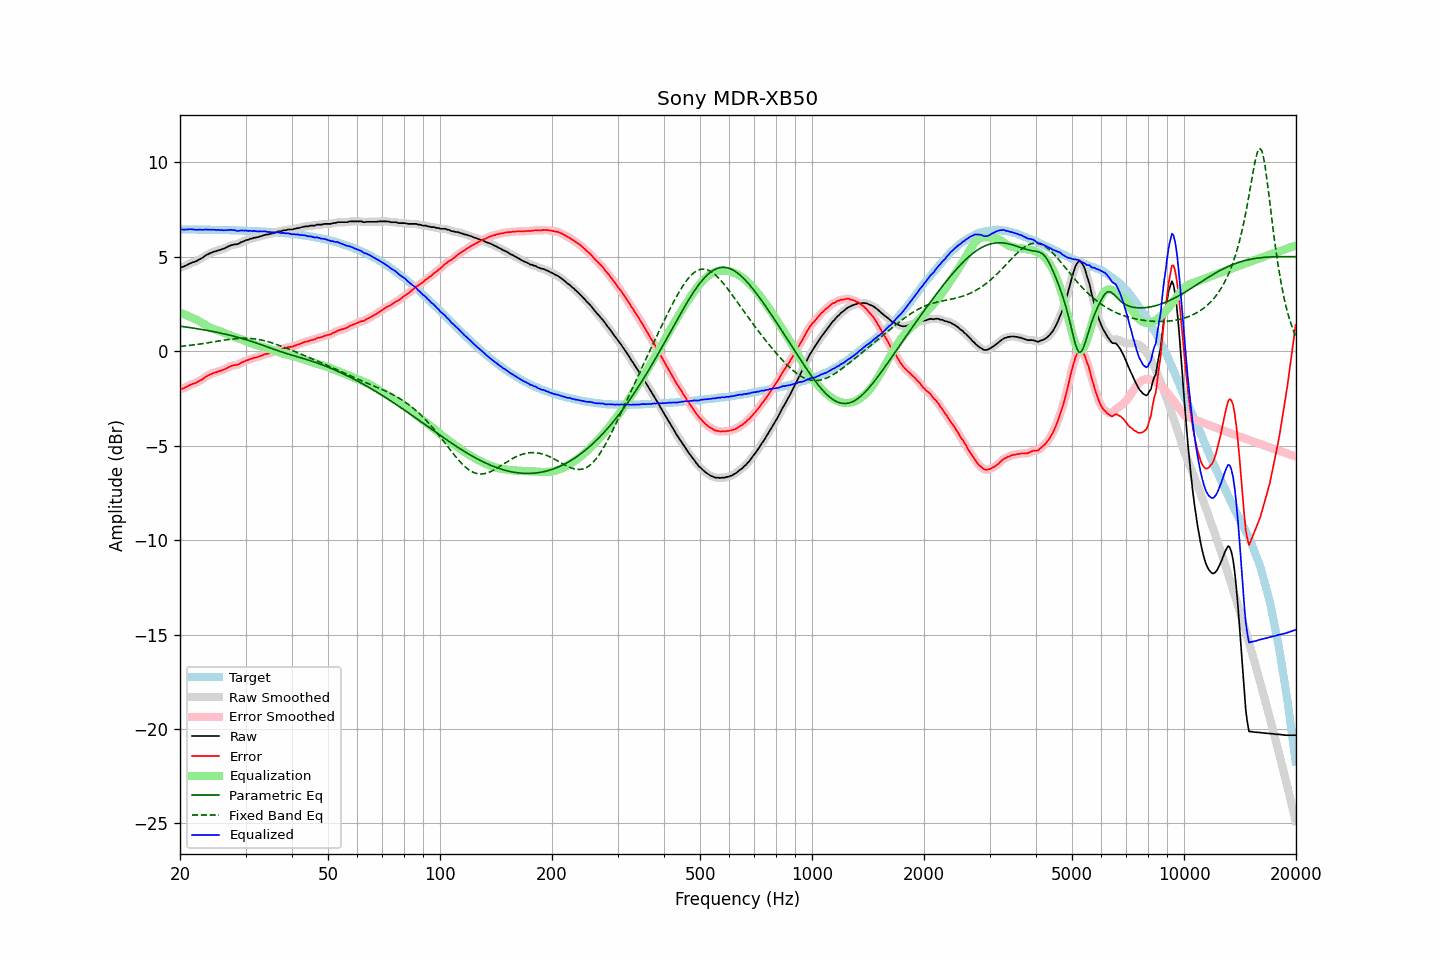

The table this chart was drawn from, first rows:
frequency, raw, error, smoothed, error_smoothed, equalization, parametric_eq, fixed_band_eq, equalized_raw, equalized_smoothed, target
20.00, 4.41, -2.03, 4.41, -2.03, 2.03, 1.31, 0.24, 6.44, 6.44, 6.44
20.20, 4.44, -2.00, 4.44, -2.00, 2.00, 1.30, 0.25, 6.44, 6.43, 6.44
20.40, 4.46, -1.98, 4.46, -1.97, 1.96, 1.29, 0.26, 6.42, 6.43, 6.44
20.61, 4.50, -1.94, 4.50, -1.94, 1.93, 1.28, 0.27, 6.43, 6.43, 6.44
20.81, 4.54, -1.89, 4.54, -1.90, 1.89, 1.27, 0.28, 6.43, 6.43, 6.43
21.02, 4.58, -1.85, 4.58, -1.85, 1.86, 1.26, 0.29, 6.44, 6.44, 6.43
21.23, 4.63, -1.80, 4.63, -1.81, 1.82, 1.24, 0.30, 6.45, 6.44, 6.43
21.44, 4.66, -1.77, 4.66, -1.77, 1.78, 1.23, 0.31, 6.44, 6.44, 6.43
21.66, 4.70, -1.73, 4.69, -1.74, 1.74, 1.22, 0.32, 6.44, 6.44, 6.43
21.87, 4.72, -1.71, 4.72, -1.71, 1.70, 1.21, 0.33, 6.42, 6.43, 6.43
22.09, 4.75, -1.68, 4.76, -1.67, 1.66, 1.19, 0.34, 6.41, 6.42, 6.43
22.31, 4.80, -1.63, 4.80, -1.63, 1.62, 1.18, 0.36, 6.42, 6.42, 6.43
22.54, 4.85, -1.58, 4.84, -1.58, 1.58, 1.16, 0.37, 6.43, 6.42, 6.43
22.76, 4.89, -1.54, 4.89, -1.53, 1.53, 1.15, 0.38, 6.42, 6.42, 6.43
22.99, 4.94, -1.48, 4.94, -1.48, 1.48, 1.14, 0.39, 6.42, 6.42, 6.42
23.22, 5.00, -1.42, 5.00, -1.42, 1.42, 1.12, 0.41, 6.42, 6.42, 6.42
23.45, 5.06, -1.36, 5.06, -1.37, 1.37, 1.11, 0.42, 6.43, 6.43, 6.42
23.69, 5.11, -1.31, 5.11, -1.31, 1.32, 1.09, 0.43, 6.43, 6.43, 6.42
23.92, 5.15, -1.27, 5.15, -1.27, 1.28, 1.07, 0.45, 6.43, 6.43, 6.42
24.16, 5.19, -1.23, 5.19, -1.23, 1.23, 1.06, 0.46, 6.42, 6.42, 6.42
24.40, 5.22, -1.20, 5.22, -1.19, 1.20, 1.04, 0.47, 6.42, 6.42, 6.42
24.65, 5.26, -1.16, 5.25, -1.16, 1.16, 1.03, 0.49, 6.42, 6.42, 6.41
24.89, 5.28, -1.13, 5.28, -1.13, 1.13, 1.01, 0.50, 6.41, 6.41, 6.41
25.14, 5.30, -1.11, 5.31, -1.11, 1.11, 0.99, 0.52, 6.41, 6.41, 6.41
25.39, 5.34, -1.07, 5.33, -1.08, 1.08, 0.97, 0.53, 6.42, 6.41, 6.41
25.65, 5.35, -1.06, 5.36, -1.05, 1.05, 0.95, 0.54, 6.40, 6.40, 6.41
25.91, 5.39, -1.02, 5.38, -1.02, 1.01, 0.94, 0.56, 6.40, 6.40, 6.41
26.16, 5.41, -0.99, 5.41, -0.99, 0.98, 0.92, 0.57, 6.39, 6.39, 6.40
26.43, 5.45, -0.95, 5.45, -0.95, 0.94, 0.90, 0.58, 6.39, 6.39, 6.40
26.69, 5.49, -0.91, 5.49, -0.91, 0.91, 0.88, 0.60, 6.40, 6.40, 6.40
26.96, 5.54, -0.86, 5.54, -0.86, 0.87, 0.86, 0.61, 6.41, 6.41, 6.40
27.23, 5.57, -0.83, 5.57, -0.82, 0.84, 0.84, 0.62, 6.41, 6.41, 6.40
27.50, 5.61, -0.78, 5.60, -0.79, 0.81, 0.82, 0.63, 6.42, 6.41, 6.39
27.77, 5.62, -0.77, 5.63, -0.76, 0.78, 0.79, 0.64, 6.40, 6.40, 6.39
28.05, 5.65, -0.74, 5.64, -0.75, 0.75, 0.77, 0.65, 6.40, 6.39, 6.39
28.33, 5.65, -0.74, 5.65, -0.74, 0.72, 0.75, 0.66, 6.37, 6.37, 6.39
28.62, 5.66, -0.72, 5.68, -0.71, 0.69, 0.73, 0.67, 6.35, 6.36, 6.38
28.90, 5.71, -0.67, 5.71, -0.67, 0.66, 0.70, 0.67, 6.37, 6.37, 6.38
29.19, 5.76, -0.62, 5.75, -0.63, 0.63, 0.68, 0.68, 6.39, 6.37, 6.38
29.48, 5.79, -0.58, 5.79, -0.58, 0.59, 0.65, 0.68, 6.38, 6.38, 6.37
29.78, 5.82, -0.55, 5.83, -0.54, 0.55, 0.63, 0.68, 6.37, 6.38, 6.37
30.08, 5.87, -0.50, 5.86, -0.51, 0.52, 0.60, 0.68, 6.38, 6.37, 6.37
30.38, 5.88, -0.48, 5.89, -0.48, 0.48, 0.58, 0.68, 6.36, 6.37, 6.36
30.68, 5.91, -0.45, 5.91, -0.45, 0.45, 0.55, 0.67, 6.36, 6.36, 6.36
30.99, 5.95, -0.41, 5.94, -0.42, 0.42, 0.52, 0.67, 6.37, 6.36, 6.36
31.30, 5.95, -0.40, 5.97, -0.39, 0.39, 0.50, 0.66, 6.34, 6.36, 6.35
31.61, 6.00, -0.35, 5.99, -0.36, 0.37, 0.47, 0.65, 6.37, 6.35, 6.35
31.93, 6.00, -0.35, 6.00, -0.34, 0.34, 0.44, 0.64, 6.34, 6.34, 6.35
32.24, 6.02, -0.32, 6.03, -0.32, 0.31, 0.41, 0.63, 6.33, 6.34, 6.34
32.57, 6.04, -0.30, 6.04, -0.29, 0.28, 0.38, 0.61, 6.32, 6.33, 6.34
32.89, 6.08, -0.25, 6.07, -0.26, 0.26, 0.35, 0.59, 6.34, 6.33, 6.33
33.22, 6.09, -0.24, 6.10, -0.23, 0.23, 0.32, 0.58, 6.32, 6.33, 6.33
33.55, 6.13, -0.19, 6.13, -0.20, 0.20, 0.29, 0.56, 6.33, 6.33, 6.32
33.89, 6.15, -0.17, 6.15, -0.17, 0.18, 0.26, 0.54, 6.33, 6.32, 6.32
34.23, 6.17, -0.14, 6.17, -0.14, 0.15, 0.23, 0.51, 6.32, 6.32, 6.31
34.57, 6.17, -0.14, 6.18, -0.13, 0.12, 0.20, 0.49, 6.29, 6.30, 6.31
34.92, 6.21, -0.09, 6.20, -0.10, 0.10, 0.17, 0.46, 6.31, 6.30, 6.30
35.27, 6.21, -0.09, 6.22, -0.08, 0.07, 0.14, 0.44, 6.28, 6.29, 6.30
35.62, 6.25, -0.04, 6.24, -0.05, 0.04, 0.11, 0.41, 6.29, 6.28, 6.29
35.97, 6.26, -0.02, 6.27, -0.01, 0.01, 0.08, 0.38, 6.27, 6.28, 6.28
... 635 more rows
